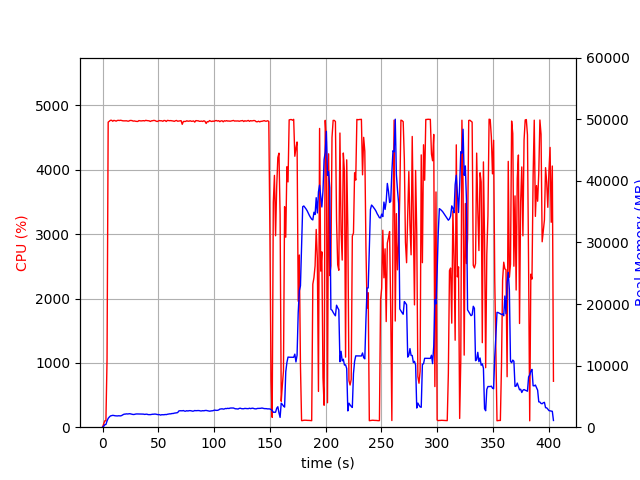

The table this chart was drawn from, first rows:
elapsed_time, nproc, cpu, mem_real, mem_virtual
4.57763671875e-05, 1, 0.0, 7.84, 3185
1.006, 1, 49.7, 133.8, 768.8
2.013, 1, 99.3, 403.8, 1975
3.02, 1, 100.3, 435.9, 1463
4.027, 1, 1048, 1007, 5888
5.049, 1, 4741, 1434, 6335
6.069, 1, 4755, 1654, 6577
7.09, 1, 4769, 1831, 6815
8.111, 1, 4770, 1882, 6881
9.132, 1, 4755, 1922, 6977
10.15, 1, 4768, 1900, 6999
11.17, 1, 4764, 1856, 7060
12.2, 1, 4756, 1835, 7100
13.22, 1, 4767, 1828, 7127
14.24, 1, 4769, 1854, 7160
15.26, 1, 4767, 1850, 7186
16.28, 1, 4770, 1837, 7220
17.3, 1, 4766, 1913, 7301
18.32, 1, 4761, 2026, 7386
19.34, 1, 4760, 2115, 7447
20.36, 1, 4761, 2129, 7457
21.38, 1, 4762, 2166, 7527
22.4, 1, 4757, 2146, 7551
23.43, 1, 4756, 2166, 7580
24.45, 1, 4766, 2191, 7652
25.47, 1, 4767, 2141, 7652
26.49, 1, 4764, 2101, 7652
27.51, 1, 4757, 2062, 7660
28.53, 1, 4760, 2078, 7679
29.56, 1, 4755, 2129, 7711
30.58, 1, 4752, 2152, 7769
31.6, 1, 4752, 2150, 7781
32.62, 1, 4765, 2165, 7798
33.64, 1, 4761, 2148, 7820
34.66, 1, 4760, 2155, 7884
35.68, 1, 4761, 2129, 7916
36.7, 1, 4764, 2121, 7940
37.73, 1, 4760, 2077, 7940
38.75, 1, 4769, 2106, 7940
39.77, 1, 4765, 2116, 7962
40.79, 1, 4763, 2046, 7970
41.81, 1, 4761, 2036, 7982
42.83, 1, 4751, 2040, 7998
43.85, 1, 4761, 2082, 8032
44.87, 1, 4763, 2107, 8054
45.89, 1, 4768, 2110, 8054
46.91, 1, 4766, 2137, 8088
47.94, 1, 4757, 2112, 8108
48.95, 1, 4751, 2064, 8108
49.97, 1, 4758, 2038, 8132
50.99, 1, 4765, 2043, 8142
52.01, 1, 4762, 1967, 8142
53.03, 1, 4762, 2026, 8168
54.05, 1, 4754, 2030, 8168
55.07, 1, 4767, 2021, 8184
56.1, 1, 4765, 2062, 8232
57.12, 1, 4751, 2043, 8252
58.14, 1, 4768, 2099, 8266
59.16, 1, 4766, 2129, 8278
60.18, 1, 4763, 2167, 8278
... 339 more rows
